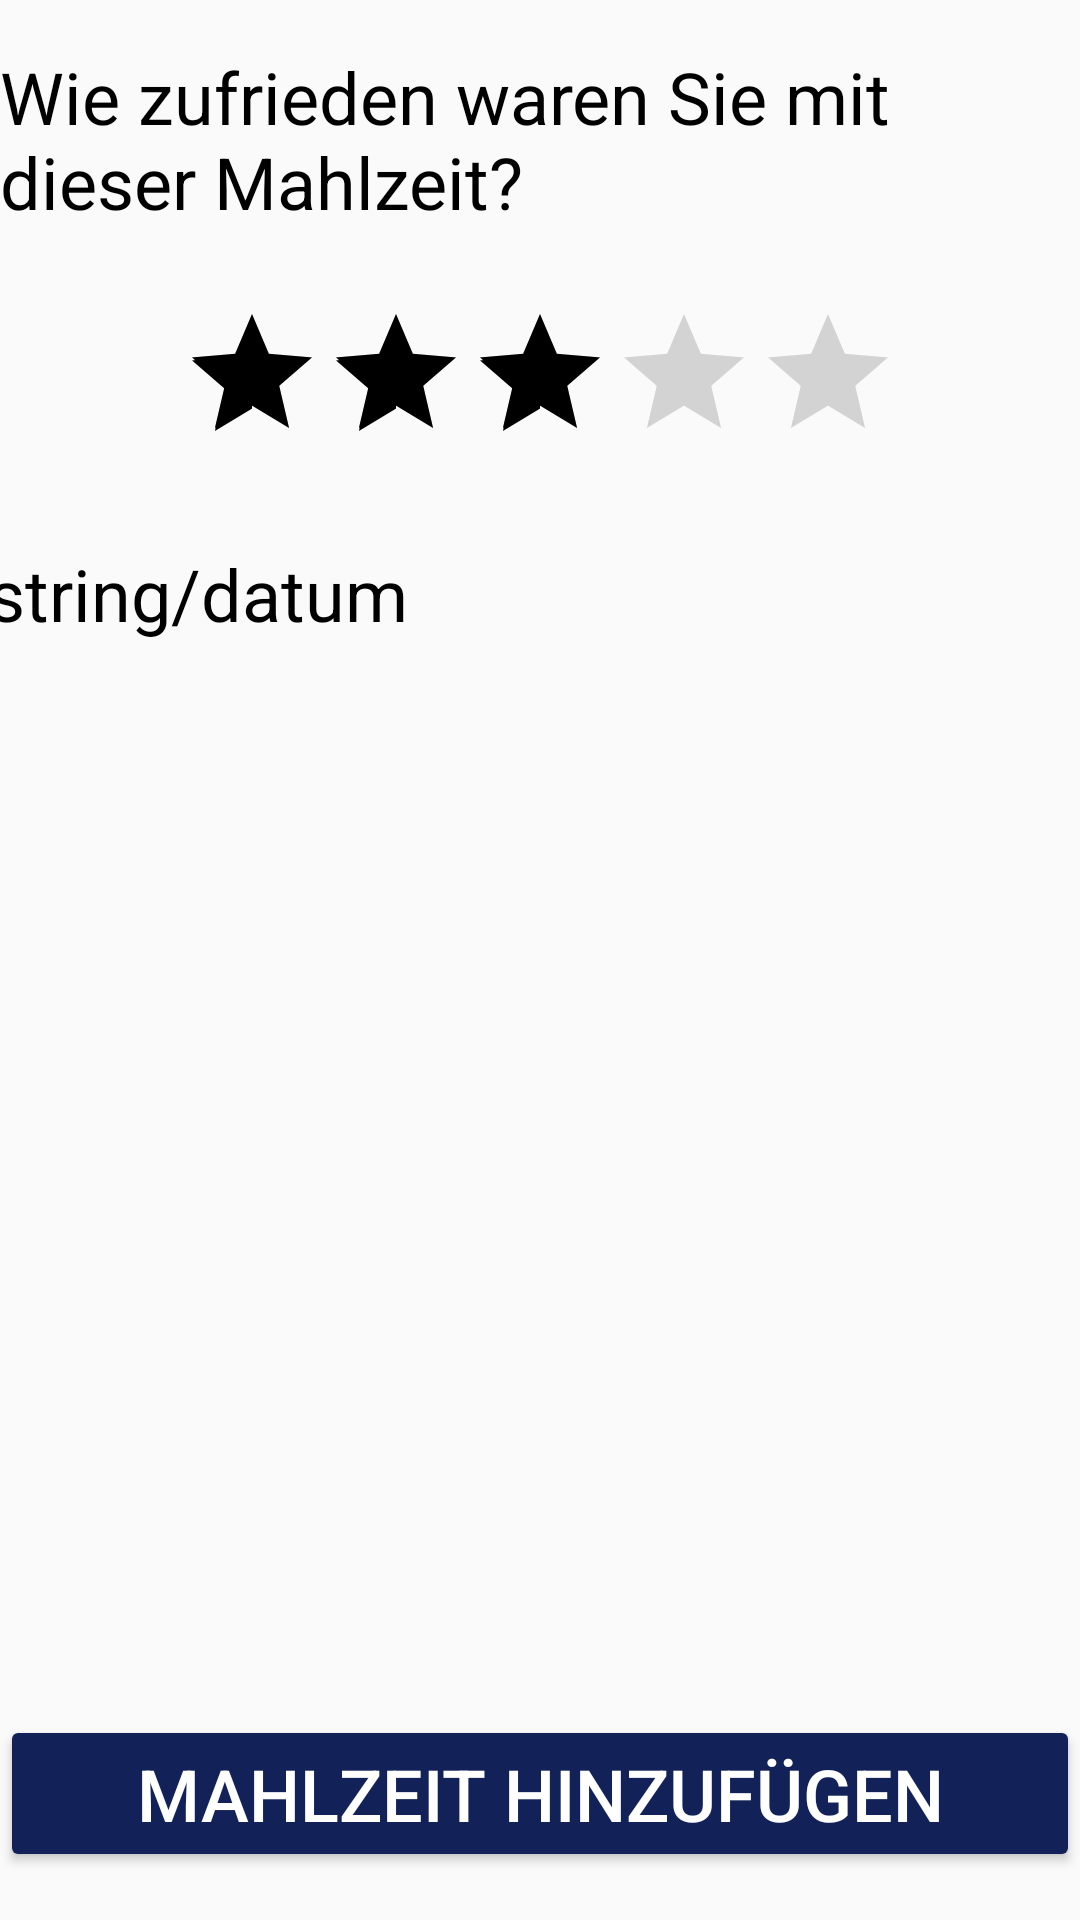

Write the Android layout XML for this screen, with the resource values it uses.
<!-- AndroidManifest.xml: application theme AppTheme -->
<!-- res/layout/activity_food.xml -->
<?xml version="1.0" encoding="utf-8"?>

<androidx.constraintlayout.widget.ConstraintLayout xmlns:android="http://schemas.android.com/apk/res/android"
    xmlns:app="http://schemas.android.com/apk/res-auto"
    xmlns:tools="http://schemas.android.com/tools"
    android:layout_width="match_parent"
    android:layout_height="match_parent"
    tools:context=".FoodActivity">

    <Button
        android:id="@+id/button"
        android:layout_width="0dp"
        android:layout_height="wrap_content"
        android:layout_marginBottom="16dp"
        android:onClick="goToNextPage"
        android:text="@string/mahlzeit_hinzuf_gen"
        android:textColor="#FFF"

        app:layout_constraintBottom_toBottomOf="parent"
        app:layout_constraintEnd_toEndOf="parent"
        app:layout_constraintStart_toStartOf="parent" />


    <TextView
        android:id="@+id/textViewGoodMorning"
        android:layout_width="wrap_content"
        android:layout_height="wrap_content"
        android:layout_marginStart="16dp"
        android:layout_marginLeft="16dp"
        android:layout_marginTop="16dp"
        android:layout_marginEnd="16dp"
        android:layout_marginRight="16dp"
        android:text="@string/wie_zufrieden_waren_sie_mit_dieser_mahlzeit"
        android:textSize="24sp"
        app:layout_constraintEnd_toEndOf="parent"
        app:layout_constraintStart_toStartOf="parent"
        app:layout_constraintTop_toTopOf="parent" />

    <RatingBar
        android:id="@+id/ratingBarFood"
        android:layout_width="wrap_content"
        android:layout_height="wrap_content"
        android:layout_marginTop="24dp"
        android:stepSize="1"
        android:rating="3"
        app:layout_constraintEnd_toEndOf="parent"
        app:layout_constraintStart_toStartOf="parent"
        app:layout_constraintTop_toBottomOf="@+id/textViewGoodMorning" />

    <TextView
        android:id="@+id/foodDate"
        android:layout_width="wrap_content"
        android:layout_height="wrap_content"
        android:layout_marginTop="24dp"
        android:ems="5"
        android:gravity="center"
        app:layout_constraintEnd_toEndOf="parent"
        app:layout_constraintStart_toStartOf="parent"
        app:layout_constraintTop_toBottomOf="@+id/ratingBarFood"
        android:importantForAutofill="no"  />

    <TextView
        android:id="@+id/textView8"
        android:layout_width="wrap_content"
        android:layout_height="wrap_content"
        android:layout_marginStart="8dp"
        android:layout_marginLeft="8dp"
        android:layout_marginEnd="8dp"
        android:layout_marginRight="8dp"
        android:text="@string/datum"
        app:layout_constraintBottom_toBottomOf="@+id/foodDate"
        app:layout_constraintEnd_toStartOf="@+id/foodDate"
        app:layout_constraintStart_toStartOf="parent"
        app:layout_constraintTop_toTopOf="@+id/foodDate" />

</androidx.constraintlayout.widget.ConstraintLayout>
<!-- resources referenced by this layout -->
<resources>
  <string name="mahlzeit_hinzuf_gen">Mahlzeit hinzufügen</string>
  <string name="wie_zufrieden_waren_sie_mit_dieser_mahlzeit">Wie zufrieden waren Sie mit dieser Mahlzeit?</string>
  <style name="AppTheme" parent="Theme.AppCompat.Light.DarkActionBar">
          
          <item name="colorPrimary">#122259</item>
          <item name="colorPrimaryDark">@color/colorPrimaryDark</item>
          <item name="colorAccent">#000000</item>
          <item name="colorButtonNormal">#122259</item>
          <item name="android:actionButtonStyle">@style/MyButtonStyle</item>
        
          <item name="android:textViewStyle">@style/MyTextViewStyle</item>
          <item name="android:textSize">24sp</item>
          <item name="android:editTextStyle">@style/MyEditTextStyle</item>
  
  
          
          
          
      </style>
  <style name="MyButtonStyle" parent="Widget.AppCompat.Button">
          <item name="android:textColorPrimary">#FFF</item>
          <item name="android:textColor">#FFF</item>
  
      </style>
  <style name="MyTextViewStyle" parent="android:Widget.TextView">
          <item name="android:textColor">#000000</item>
          
      </style>
  <style name="MyEditTextStyle" parent="android:Widget.EditText">
          <item name="android:textColor">#000000</item>
          <item name="android:textColorHint">#111</item>
          <item name="android:editTextColor">#000</item>
  
      </style>
  <!-- not gathered from this repository: default colours our renderer supplied (Android Studio template values) -->
  <color name="colorPrimaryDark">#FF3700B3</color>
</resources>
